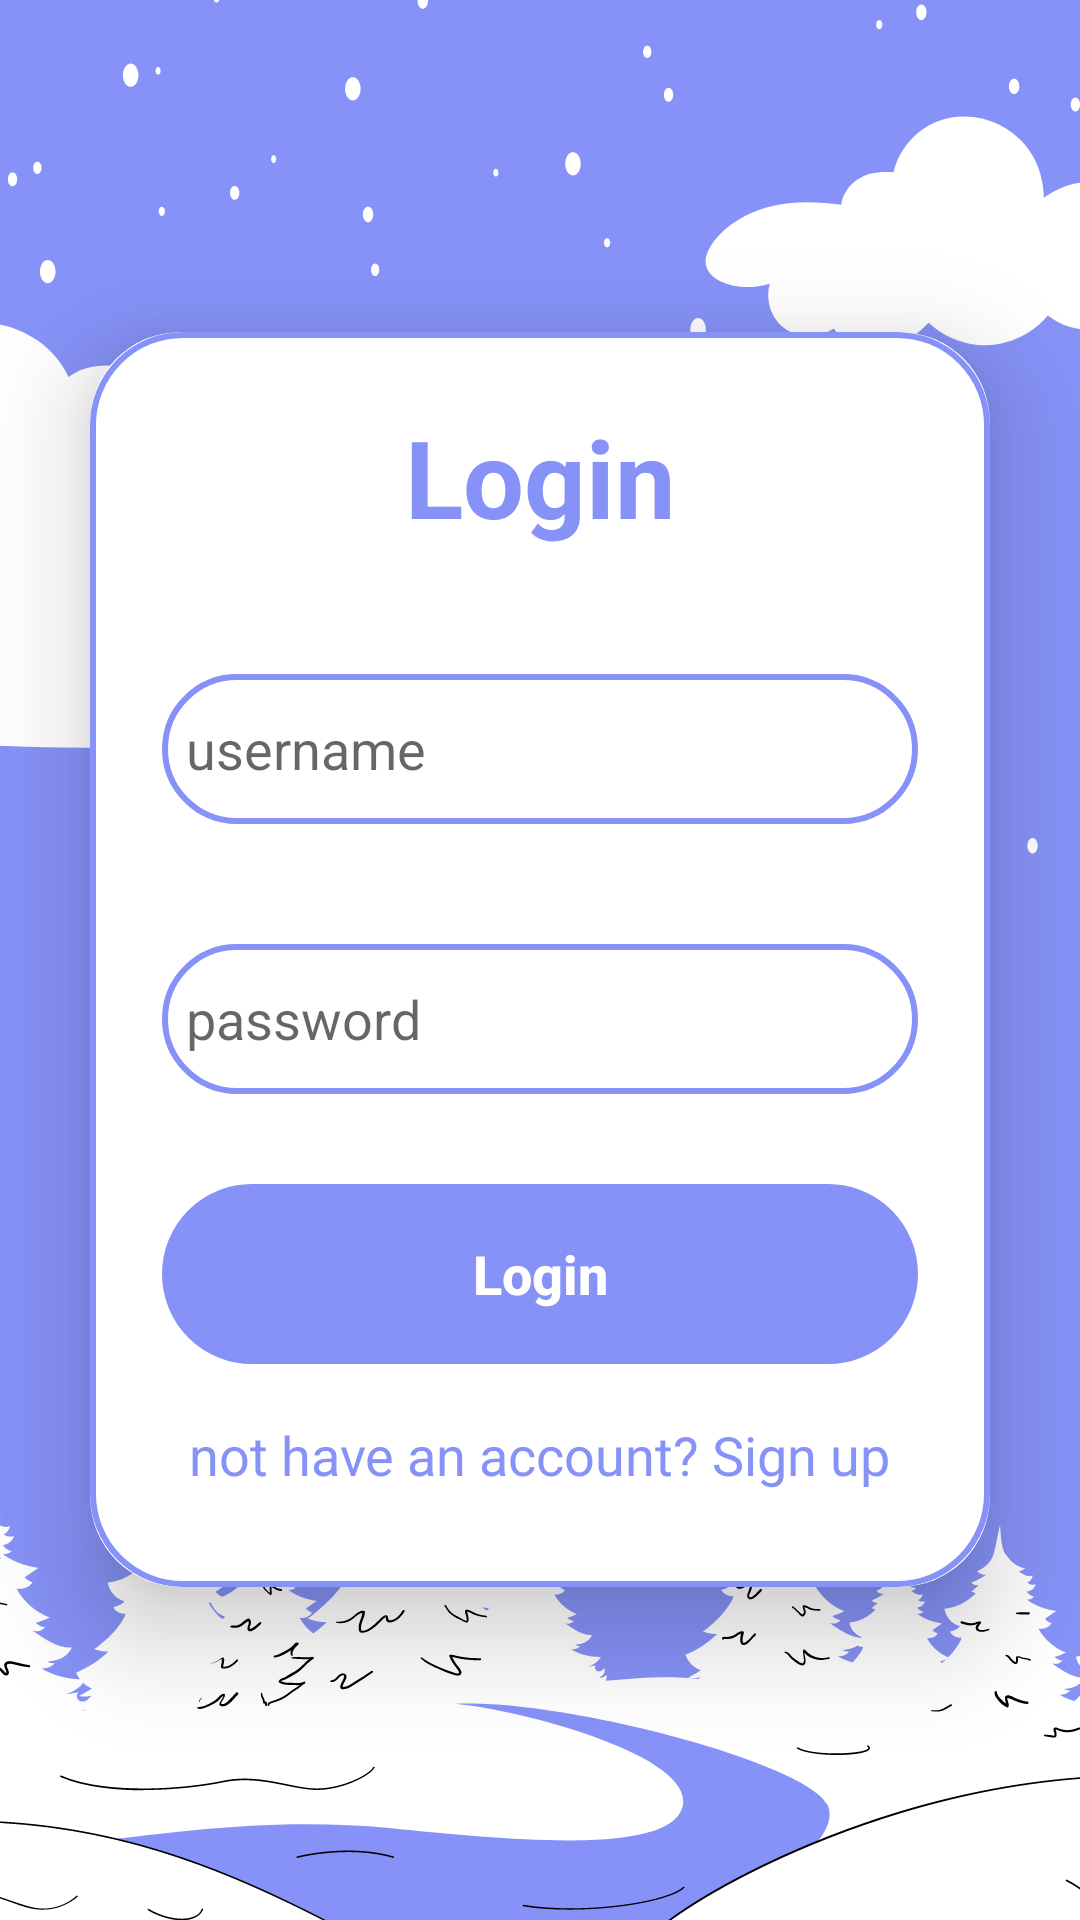

This screen was rendered from an Android layout file. Write that file and the resources it references.
<!-- AndroidManifest.xml: application theme AppTheme -->
<!-- res/layout/activity_login.xml -->
<?xml version="1.0" encoding="utf-8"?>
<LinearLayout xmlns:android="http://schemas.android.com/apk/res/android"
    xmlns:app="http://schemas.android.com/apk/res-auto"
    xmlns:tools="http://schemas.android.com/tools"
    android:layout_width="match_parent"
    android:layout_height="match_parent"
    android:background="@drawable/img"
    android:orientation="vertical"
    android:gravity="center"
    tools:context=".login.LoginActivity">

    <androidx.cardview.widget.CardView
        android:layout_width="match_parent"
        android:layout_height="wrap_content"
        android:layout_margin="30dp"
        app:cardCornerRadius="30dp"
        app:cardElevation="20dp">

        <LinearLayout
            android:layout_width="match_parent"
            android:layout_height="wrap_content"
            android:layout_gravity="center_horizontal"
            android:background="@drawable/custom_edittext"
            android:orientation="vertical"
            android:padding="24dp">

            <TextView
                android:layout_width="match_parent"
                android:layout_height="50dp"
                android:text="Login"
                android:textAlignment="center"
                android:textColor="@color/lave"
                android:textSize="36sp"
                android:inputType="textEmailAddress"
                android:textStyle="bold" />

            <EditText
                android:id="@+id/email"
                android:layout_width="match_parent"
                android:layout_height="50dp"
                android:layout_marginTop="40dp"
                android:background="@drawable/custom_edittext"
                android:drawableLeft="@drawable/ic_mail"
                android:drawablePadding="8dp"
                android:hint="username"
                android:padding="8dp"
                android:textColor="@color/lave" />

            <EditText
                android:id="@+id/password"
                android:layout_width="match_parent"
                android:layout_height="50dp"
                android:layout_marginTop="40dp"
                android:background="@drawable/custom_edittext"
                android:drawableLeft="@drawable/ic_lock"
                android:drawablePadding="8dp"
                android:hint="password"
                android:inputType="textPassword"
                android:padding="8dp"
                android:textColor="@color/lave" />

            <androidx.appcompat.widget.AppCompatButton
                android:id="@+id/login_button"
                android:background="@drawable/custom_edittext"
                android:layout_width="match_parent"
                android:layout_height="60dp"
                android:layout_marginTop="30dp"
                android:backgroundTint="@color/lave"
                android:textColor="@color/white"
                android:textAllCaps="false"
                android:textStyle="bold"
                android:text="Login"
                android:textSize="18sp" />

            <TextView
                android:layout_width="wrap_content"
                android:layout_height="wrap_content"
                android:layout_gravity="center"
                android:layout_marginTop="10dp"
                android:padding="8dp"
                android:text="not have an account? Sign up"
                android:textColor="@color/lave"
                android:textSize="18sp" />
        </LinearLayout>
    </androidx.cardview.widget.CardView>
</LinearLayout>
<!-- resources referenced by this layout -->
<resources>
  <color name="lave">#8692f7</color>
  <color name="white">#FFFFFFFF</color>
  <!-- drawable custom_edittext (drawable) -->
  <?xml version="1.0" encoding="utf-8"?>
  <shape xmlns:android="http://schemas.android.com/apk/res/android">
  <stroke android:width="2dp" android:color="@color/lave"/>
      <corners android:radius="30dp"/>
  </shape>
  <!-- drawable img: png bitmap (drawable, 61681 bytes) -->
  <style name="AppTheme" parent="Theme.AppCompat.DayNight.DarkActionBar">
          <item name="colorPrimary">@color/lave</item>
          <item name="colorPrimaryVariant">@color/lave</item>
          <item name="colorAccent">@color/lave</item>
          <item name="elevation">0dp</item>
      </style>
</resources>
